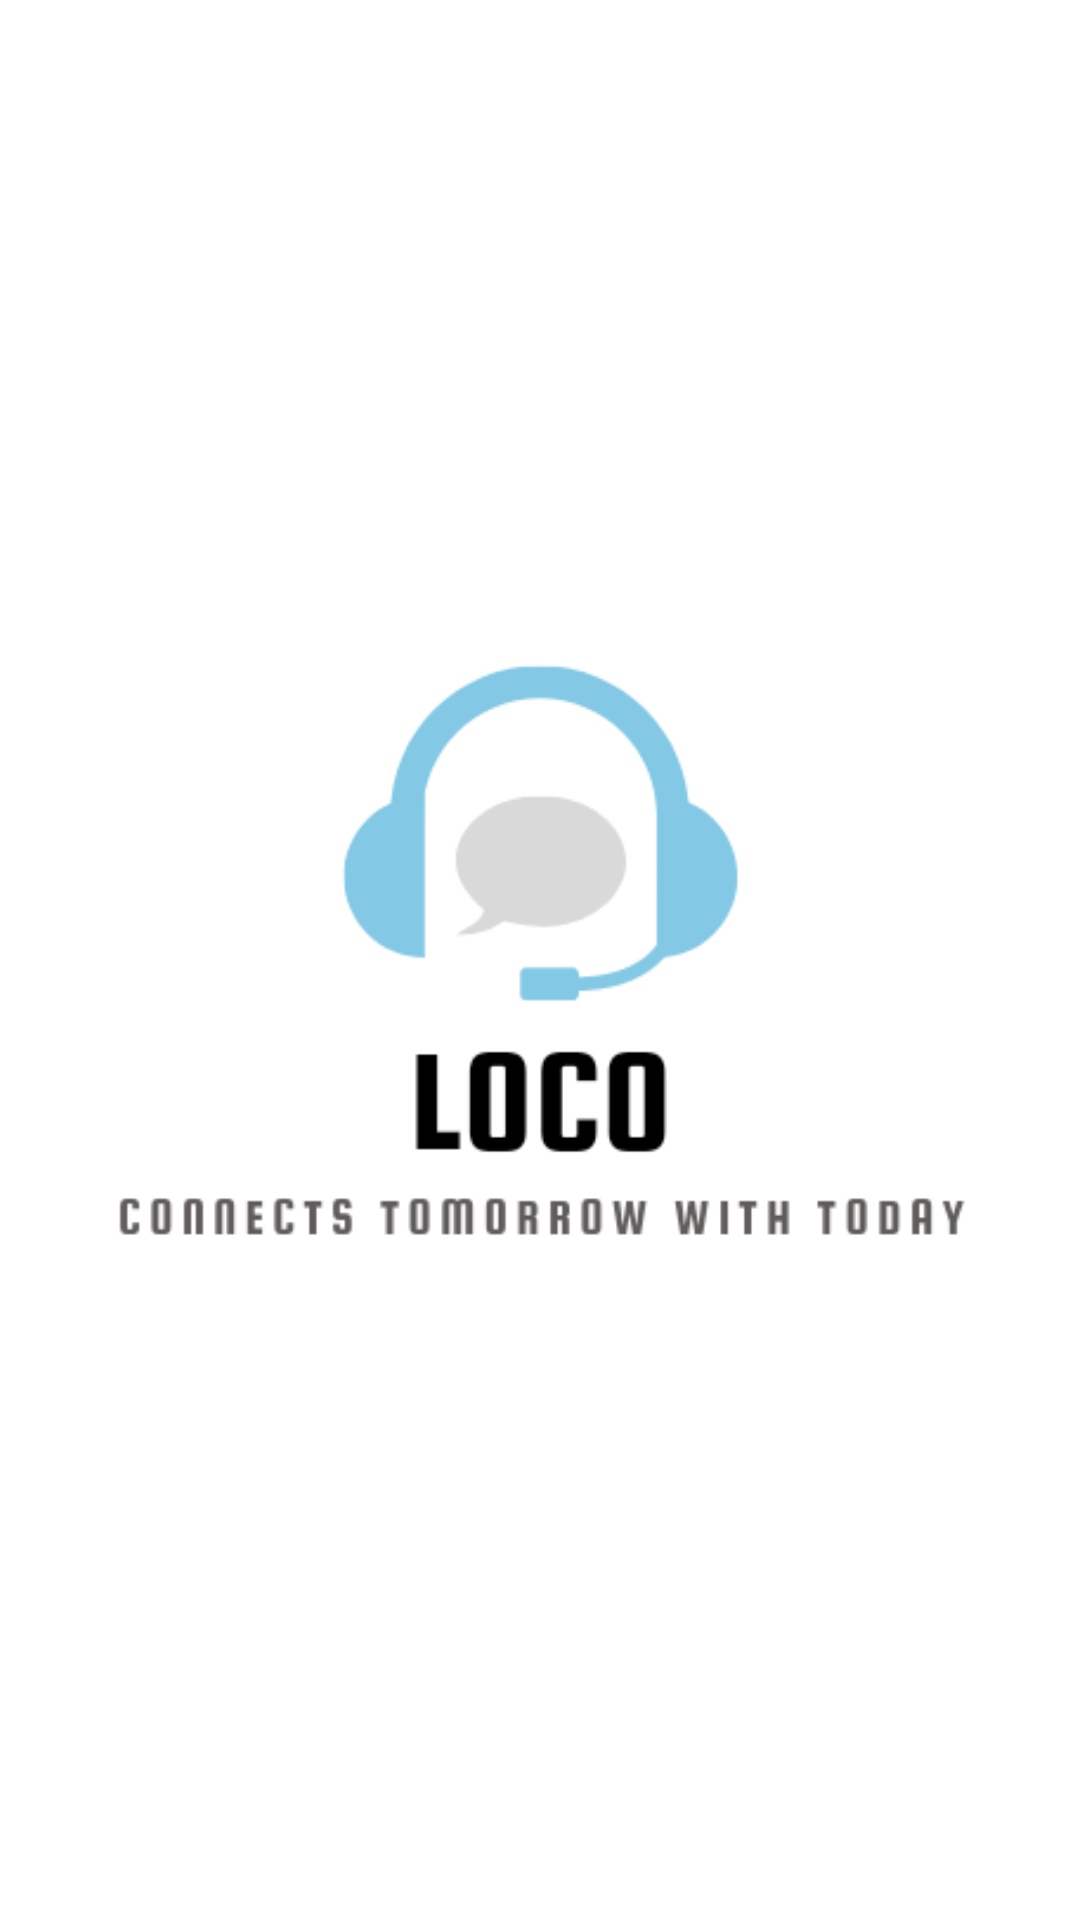

Write the Android layout XML for this screen, with the resource values it uses.
<!-- AndroidManifest.xml: application theme Theme.Locoo -->
<!-- res/layout/activity_main.xml -->
<?xml version="1.0" encoding="utf-8"?>
<androidx.constraintlayout.widget.ConstraintLayout xmlns:android="http://schemas.android.com/apk/res/android"
    xmlns:app="http://schemas.android.com/apk/res-auto"
    xmlns:tools="http://schemas.android.com/tools"
    android:layout_width="match_parent"
    android:layout_height="match_parent"
    android:background="#FFFFFFFF"
    tools:context=".MainActivity">

    <ImageView
        android:id="@+id/imageView"
        android:layout_width="394dp"
        android:layout_height="402dp"
        app:layout_constraintBottom_toBottomOf="parent"
        app:layout_constraintEnd_toEndOf="parent"
        app:layout_constraintHorizontal_bias="0.5"
        app:layout_constraintStart_toStartOf="parent"
        app:layout_constraintTop_toTopOf="parent"
        app:srcCompat="@drawable/splash" />
</androidx.constraintlayout.widget.ConstraintLayout>
<!-- resources referenced by this layout -->
<resources>
  <!-- drawable splash: png bitmap (drawable-v24, 12869 bytes) -->
  <style name="Theme.Locoo" parent="Theme.MaterialComponents.DayNight.DarkActionBar">
          
          <item name="colorPrimary">@color/purple_500</item>
          <item name="colorPrimaryVariant">@color/purple_700</item>
          <item name="colorOnPrimary">@color/white</item>
          
          <item name="colorSecondary">@color/teal_200</item>
          <item name="colorSecondaryVariant">@color/teal_700</item>
          <item name="colorOnSecondary">@color/black</item>
          
          <item name="android:statusBarColor" tools:targetApi="l">?attr/colorPrimaryVariant</item>
          
      </style>
  <!-- not gathered from this repository: default colours our renderer supplied (Android Studio template values) -->
  <color name="purple_500">#FF6200EE</color>
  <color name="purple_700">#FF3700B3</color>
  <color name="teal_200">#FF03DAC5</color>
  <color name="teal_700">#FF018786</color>
  <color name="black">#FF000000</color>
  <color name="white">#FFFFFFFF</color>
</resources>
